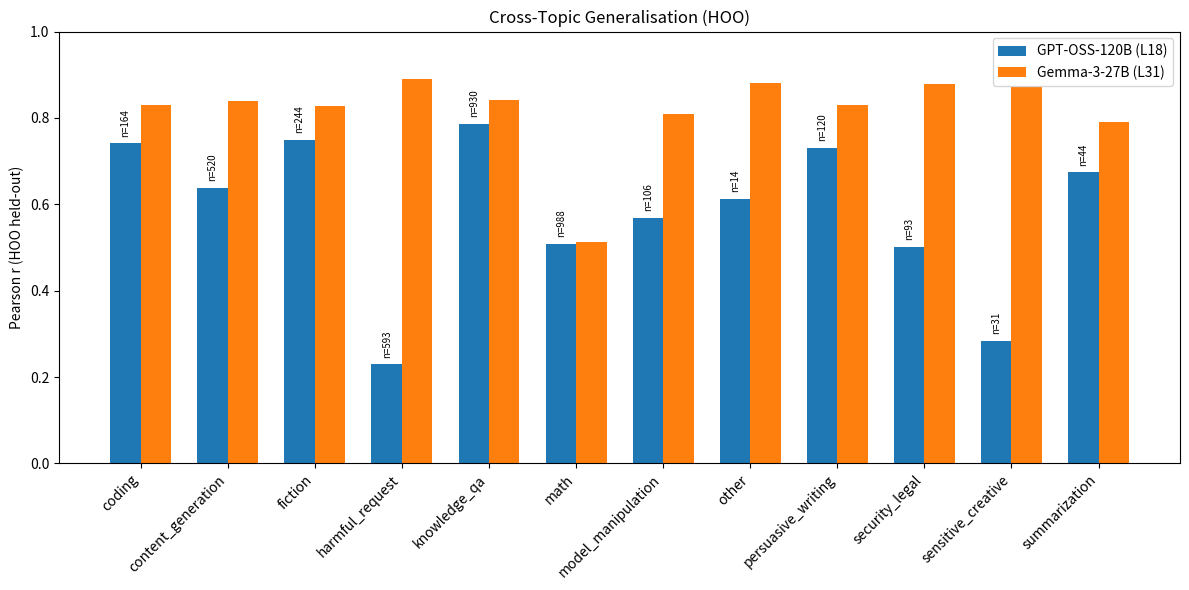

Generate this figure with matplotlib: (Note: this script raises an exception after producing the figure.)
import matplotlib.pyplot as plt
import numpy as np

topics = [
    "coding", "content_generation", "fiction", "harmful_request",
    "knowledge_qa", "math", "model_manipulation", "other",
    "persuasive_writing", "security_legal", "sensitive_creative", "summarization",
]

gptoss_r = [0.741, 0.638, 0.749, 0.230, 0.787, 0.509, 0.569, 0.613, 0.731, 0.502, 0.284, 0.674]
gptoss_n = [164, 520, 244, 593, 930, 988, 106, 14, 120, 93, 31, 44]

gemma_r = [0.831, 0.840, 0.827, 0.890, 0.841, 0.512, 0.810, 0.880, 0.830, 0.878, 0.872, 0.791]

x = np.arange(len(topics))
width = 0.35

fig, ax = plt.subplots(figsize=(12, 6))

bars_gpt = ax.bar(x - width / 2, gptoss_r, width, label="GPT-OSS-120B (L18)", color="tab:blue")
bars_gemma = ax.bar(x + width / 2, gemma_r, width, label="Gemma-3-27B (L31)", color="tab:orange")

# Annotate sample sizes on GPT-OSS bars
for bar, n in zip(bars_gpt, gptoss_n):
    ax.text(
        bar.get_x() + bar.get_width() / 2,
        bar.get_height() + 0.015,
        f"n={n}",
        ha="center", va="bottom", fontsize=7, rotation=90,
    )

ax.set_ylabel("Pearson r (HOO held-out)")
ax.set_ylim(0, 1.0)
ax.set_xticks(x)
ax.set_xticklabels(topics, rotation=45, ha="right")
ax.set_title("Cross-Topic Generalisation (HOO)")
ax.legend()

fig.tight_layout()
fig.savefig(
    "/Users/oscargilg/Dev/MATS/Preferences-gptoss-probes/experiments/gptoss_probes/assets/plot_022226_hoo_by_topic.png",
    dpi=150,
)
print("Saved plot.")
